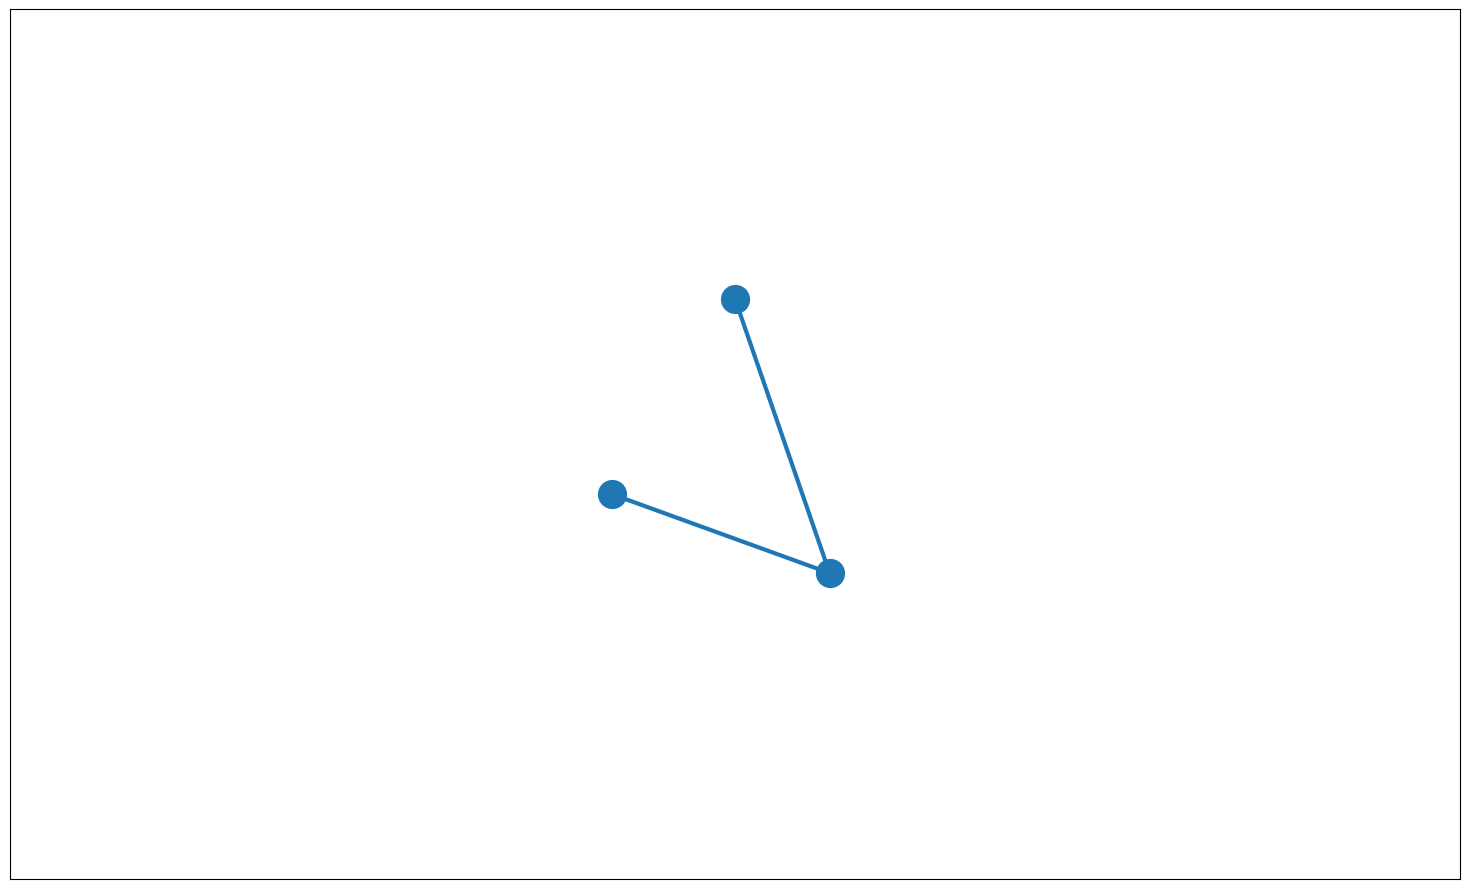

The matplotlib source for this figure: (Note: this script raises an exception after producing the figure.)
from numpy import sin, cos
import numpy as np
import matplotlib.pyplot as plt
import scipy.integrate as integrate
import matplotlib.animation as animation

plt.rcParams['animation.ffmpeg_path'] = r'/Volumes/Data/Youtube/[ffmpeg]/ffmpeg'
FIGSIZE = (16, 9)
DPI = 120  # 240 For 4K, 120 for 1080p, 80 for 720p

G = 9.8
L1, L2 = 1.0, 0.8
M1, M2 = 1.2, 1.0


def derivs(state, t):
    # http://www.physics.usyd.edu.au/~wheat/dpend_html/solve_dpend.c

    res = np.zeros_like(state)
    res[0] = state[1]

    del_ = state[2] - state[0]
    den1 = (M1 + M2) * L1 - M2 * L1 * cos(del_) * cos(del_)
    res[1] = (M2 * L1 * state[1] * state[1] * sin(del_) * cos(del_) +
              M2 * G * sin(state[2]) * cos(del_) +
              M2 * L2 * state[3] * state[3] * sin(del_) -
              (M1 + M2) * G * sin(state[0])) / den1

    res[2] = state[3]
    den2 = (L2 / L1) * den1
    res[3] = (-M2 * L2 * state[3] * state[3] * sin(del_) * cos(del_) +
              (M1 + M2) * G * sin(state[0]) * cos(del_) -
              (M1 + M2) * L1 * state[1] * state[1] * sin(del_) -
              (M1 + M2) * G * sin(state[2])) / den2

    return res


dt = 0.033
t = np.arange(0.0, 20, dt)

# initial state : angles (degrees) and angular velocities (degrees per second)
th1 = 120.0
w1 = 0.0
th2 = -10.0
w2 = 0.0
state = np.radians([th1, w1, th2, w2])

# Integration
res = integrate.odeint(derivs, state, t)
x1, y1 = L1 * sin(res[:, 0]), -L1 * cos(res[:, 0])
x2, y2 = L2 * sin(res[:, 2]) + x1, -L2 * cos(res[:, 2]) + y1

###############################################################################

fig = plt.figure(figsize=FIGSIZE, dpi=DPI)
ax = fig.add_subplot(111)
ax.get_xaxis().set_visible(False)
ax.get_yaxis().set_visible(False)
ax.set_aspect('equal')
ax.set_xlim(-2.5, 2.5)
ax.set_ylim(-2, 1)
fig.tight_layout()

line, = ax.plot([], [], 'o-', lw=3, markersize=20)


def init():
    line.set_data([], [])
    return line,


def animate(i):
    thisx = [0, x1[i], x2[i]]
    thisy = [0, y1[i], y2[i]]

    line.set_data(thisx, thisy)
    return line,


ani = animation.FuncAnimation(fig, animate, np.arange(1, len(y1)),
                              interval=33, blit=True, init_func=init)
writer = animation.FFMpegWriter(fps=30, bitrate=5000)

ani.save('double_pendule.gif')
plt.show()